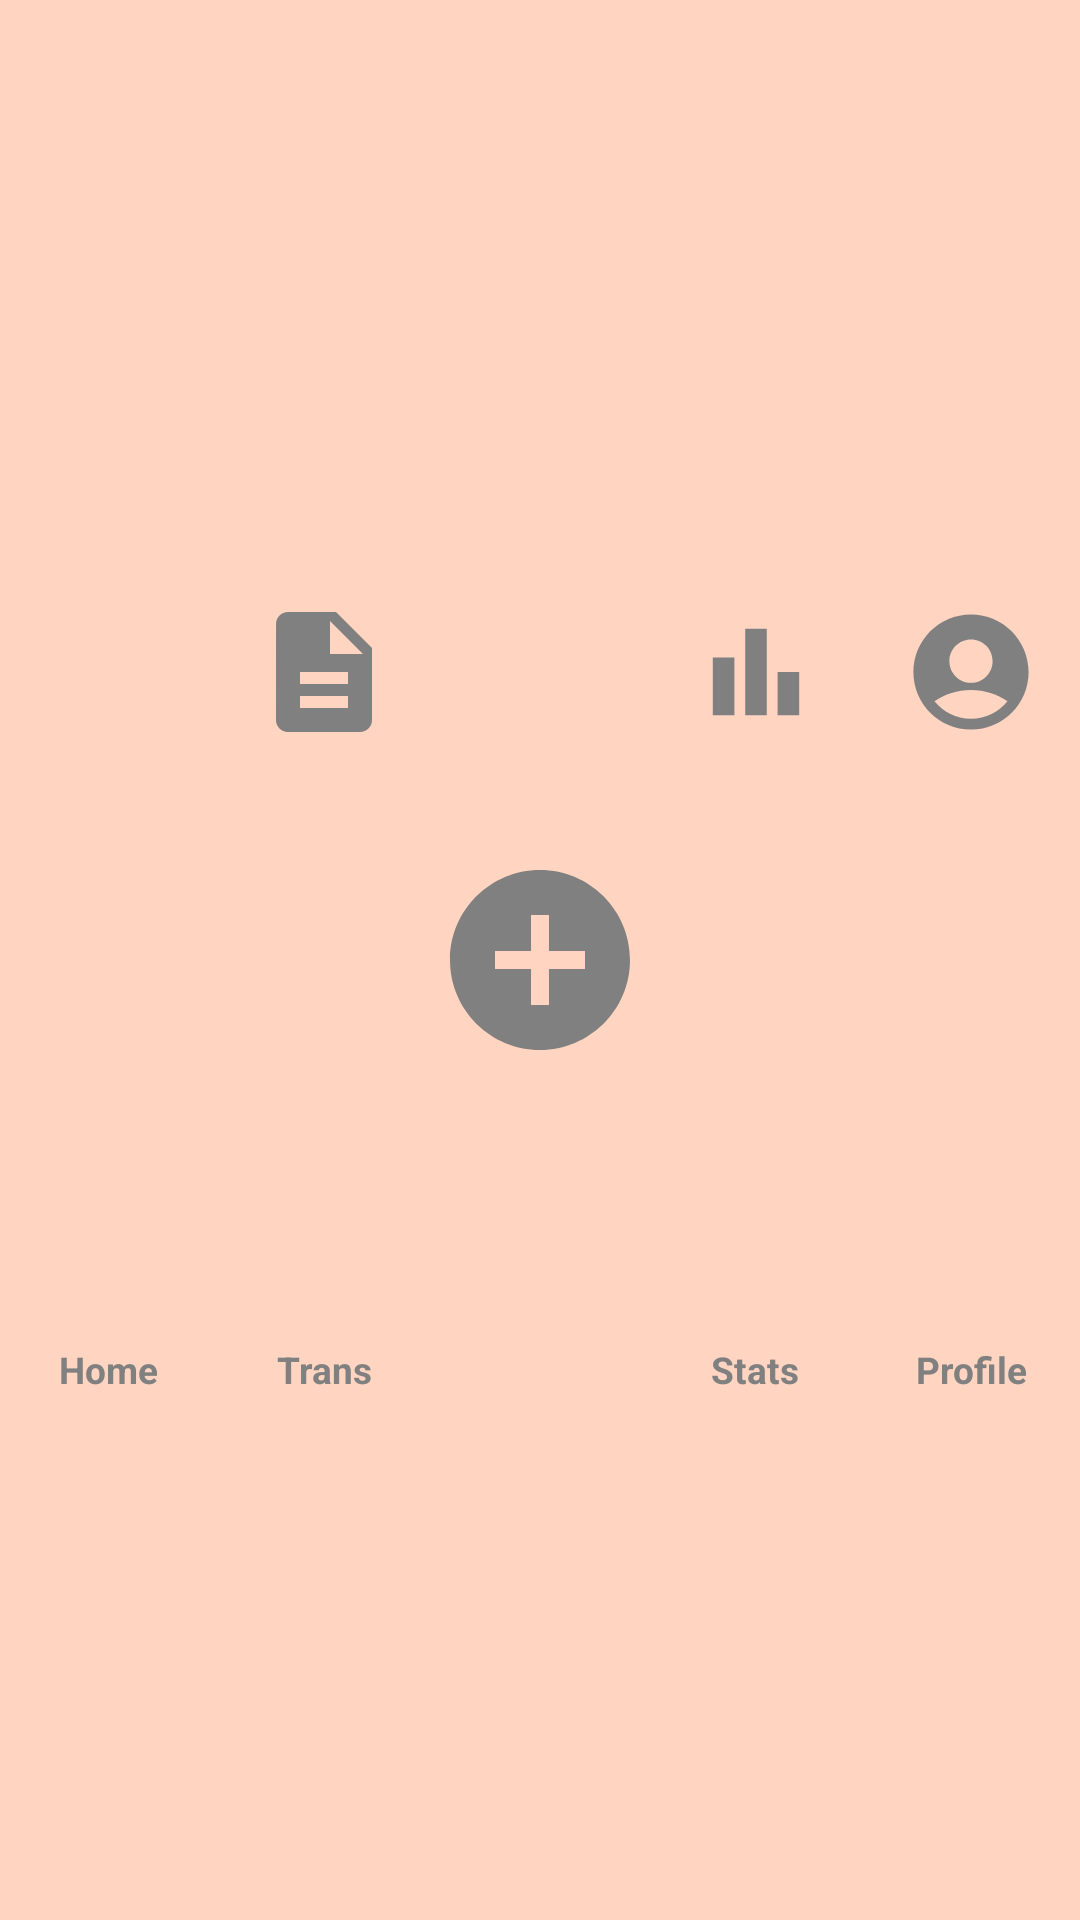

This screen was rendered from an Android layout file. Write that file and the resources it references.
<!-- AndroidManifest.xml: application theme Theme.QLCT -->
<!-- res/layout/menu_bottom_bar.xml -->
<?xml version="1.0" encoding="utf-8"?>
<LinearLayout
    xmlns:android="http://schemas.android.com/apk/res/android"
    xmlns:app="http://schemas.android.com/apk/res-auto"
    xmlns:tools="http://schemas.android.com/tools"
    android:layout_width="match_parent"
    android:layout_height="wrap_content"
    android:orientation="horizontal"
    tools:context=".MainActivity"
    android:id="@+id/bottom_navigation_bar"
    android:background="@drawable/border_bottom_bar" >

    
    <LinearLayout
        android:layout_width="0dp"
        android:layout_height="match_parent"
        android:layout_weight="0.2"
        android:orientation="vertical">

        <ImageButton
            android:id="@+id/btnHome"
            android:layout_width="match_parent"
            android:layout_height="0dp"
            android:layout_weight="0.7"
            android:background="@null"
            app:srcCompat="@drawable/home_black_48dp"
            android:onClick="toHomeState"
            app:tint="@color/gray" />

        <TextView
            android:id="@+id/txtHome"
            android:layout_width="match_parent"
            android:layout_height="0dp"
            android:layout_weight="0.3"
            android:text="Home"
            android:textAlignment="center"
            android:textSize="6pt"
            android:textColor="@color/gray"
            android:textStyle="bold" />

    </LinearLayout>

    
    <LinearLayout
        android:layout_width="0dp"
        android:layout_height="match_parent"
        android:layout_weight="0.2"
        android:orientation="vertical">

        <ImageButton
            android:id="@+id/btnTrans"
            android:layout_width="match_parent"
            android:layout_height="0dp"
            android:layout_weight="0.7"
            android:background="@null"
            app:srcCompat="@drawable/description_black_48dp"
            android:onClick="toTransactionState"
            app:tint="@color/gray" />

        <TextView
            android:id="@+id/txtTrans"
            android:layout_width="match_parent"
            android:layout_height="0dp"
            android:layout_weight="0.3"
            android:text="Trans"
            android:textAlignment="center"
            android:textSize="6pt"
            android:textColor="@color/gray"
            android:textStyle="bold" />

    </LinearLayout>

    
    <ImageButton
        android:id="@+id/btnAdd"
        android:layout_width="0dp"
        android:layout_height="match_parent"
        android:layout_weight="0.2"
        android:background="@null"
        android:scaleType="fitCenter"
        app:srcCompat="@drawable/add_circle_black_48dp"
        app:tint="@color/gray"
        android:onClick="toAddState" />

    
    <LinearLayout
        android:layout_width="0dp"
        android:layout_height="match_parent"
        android:layout_weight="0.2"
        android:orientation="vertical">

        <ImageButton
            android:id="@+id/btnStats"
            android:layout_width="match_parent"
            android:layout_height="0dp"
            android:layout_weight="0.7"
            android:background="@null"
            app:srcCompat="@drawable/bar_chart_black_48dp"
            android:onClick="toStatsState"
            app:tint="@color/gray" />

        <TextView
            android:id="@+id/txtStats"
            android:layout_width="match_parent"
            android:layout_height="0dp"
            android:layout_weight="0.3"
            android:text="Stats"
            android:textAlignment="center"
            android:textSize="6pt"
            android:textColor="@color/gray"
            android:textStyle="bold" />

    </LinearLayout>

    
    <LinearLayout
        android:layout_width="0dp"
        android:layout_height="match_parent"
        android:layout_weight="0.2"
        android:orientation="vertical">

        <ImageButton
            android:id="@+id/btnProfile"
            android:layout_width="match_parent"
            android:layout_height="0dp"
            android:layout_weight="0.7"
            android:background="@null"
            app:srcCompat="@drawable/account_circle_black_48dp"
            android:onClick="toProfileState"
            app:tint="@color/gray" />

        <TextView
            android:id="@+id/txtProfile"
            android:layout_width="match_parent"
            android:layout_height="0dp"
            android:layout_weight="0.3"
            android:text="Profile"
            android:textAlignment="center"
            android:textSize="6pt"
            android:textColor="@color/gray"
            android:textStyle="bold" />

    </LinearLayout>

</LinearLayout>
<!-- resources referenced by this layout -->
<resources>
  <color name="gray">#808080</color>
  <!-- drawable account_circle_black_48dp (drawable-v24) -->
  <vector xmlns:android="http://schemas.android.com/apk/res/android"
      android:width="48dp"
      android:height="48dp"
      android:viewportWidth="20"
      android:viewportHeight="20">
    <path
        android:pathData="M10,2c-4.42,0 -8,3.58 -8,8s3.58,8 8,8s8,-3.58 8,-8S14.42,2 10,2zM10,5.5c1.66,0 3,1.34 3,3s-1.34,3 -3,3s-3,-1.34 -3,-3S8.34,5.5 10,5.5zM10,16.5c-2.05,0 -3.87,-0.95 -5.07,-2.44C6.38,13.08 8.12,12.5 10,12.5s3.62,0.58 5.07,1.56C13.87,15.55 12.05,16.5 10,16.5z"
        android:fillColor="#000000"/>
  </vector>
  <!-- drawable add_circle_black_48dp (drawable-v24) -->
  <vector xmlns:android="http://schemas.android.com/apk/res/android"
      android:width="48dp"
      android:height="48dp"
      android:viewportWidth="24"
      android:viewportHeight="24">
    <path
        android:pathData="M12,2C6.48,2 2,6.48 2,12s4.48,10 10,10 10,-4.48 10,-10S17.52,2 12,2zM17,13h-4v4h-2v-4L7,13v-2h4L11,7h2v4h4v2z"
        android:fillColor="#000000"/>
  </vector>
  <!-- drawable bar_chart_black_48dp (drawable) -->
  <vector xmlns:android="http://schemas.android.com/apk/res/android"
      android:width="48dp"
      android:height="48dp"
      android:viewportWidth="20"
      android:viewportHeight="20">
    <path
        android:pathData="M13,10h3v6h-3z"
        android:fillColor="#000000"/>
    <path
        android:pathData="M4,8h3v8h-3z"
        android:fillColor="#000000"/>
    <path
        android:pathData="M8.5,4h3v12h-3z"
        android:fillColor="#000000"/>
  </vector>
  <!-- drawable border_bottom_bar (drawable-v24) -->
  <?xml version="1.0" encoding="utf-8"?>
  <shape xmlns:android="http://schemas.android.com/apk/res/android"
      android:shape="rectangle">
  
      <solid
          android:color="@color/primary_color"
          />
  </shape>
  <!-- drawable description_black_48dp (drawable-v24) -->
  <vector xmlns:android="http://schemas.android.com/apk/res/android"
      android:width="48dp"
      android:height="48dp"
      android:viewportWidth="24"
      android:viewportHeight="24">
    <path
        android:pathData="M14,2L6,2c-1.1,0 -1.99,0.9 -1.99,2L4,20c0,1.1 0.89,2 1.99,2L18,22c1.1,0 2,-0.9 2,-2L20,8l-6,-6zM16,18L8,18v-2h8v2zM16,14L8,14v-2h8v2zM13,9L13,3.5L18.5,9L13,9z"
        android:fillColor="#000000"/>
  </vector>
  <style name="Theme.QLCT" parent="Theme.MaterialComponents.DayNight.NoActionBar">
          
          <item name="colorPrimary">#51DBDA</item>
          <item name="colorPrimaryVariant">#4EB8B7</item>
          <item name="colorOnPrimary">@color/white</item>
          
          <item name="colorSecondary">@color/teal_200</item>
          <item name="colorSecondaryVariant">@color/teal_700</item>
          <item name="colorOnSecondary">@color/black</item>
          
          <item name="android:statusBarColor" tools:targetApi="l">?attr/colorPrimaryVariant</item>
          
          <item name="android:windowAnimationStyle">@null</item>
      </style>
  <color name="primary_color">#FFD5C2</color>
  <color name="white">#FFFFFFFF</color>
  <color name="teal_200">#FF03DAC5</color>
  <color name="teal_700">#FFD5C2</color>
  <color name="black">#FF000000</color>
</resources>
